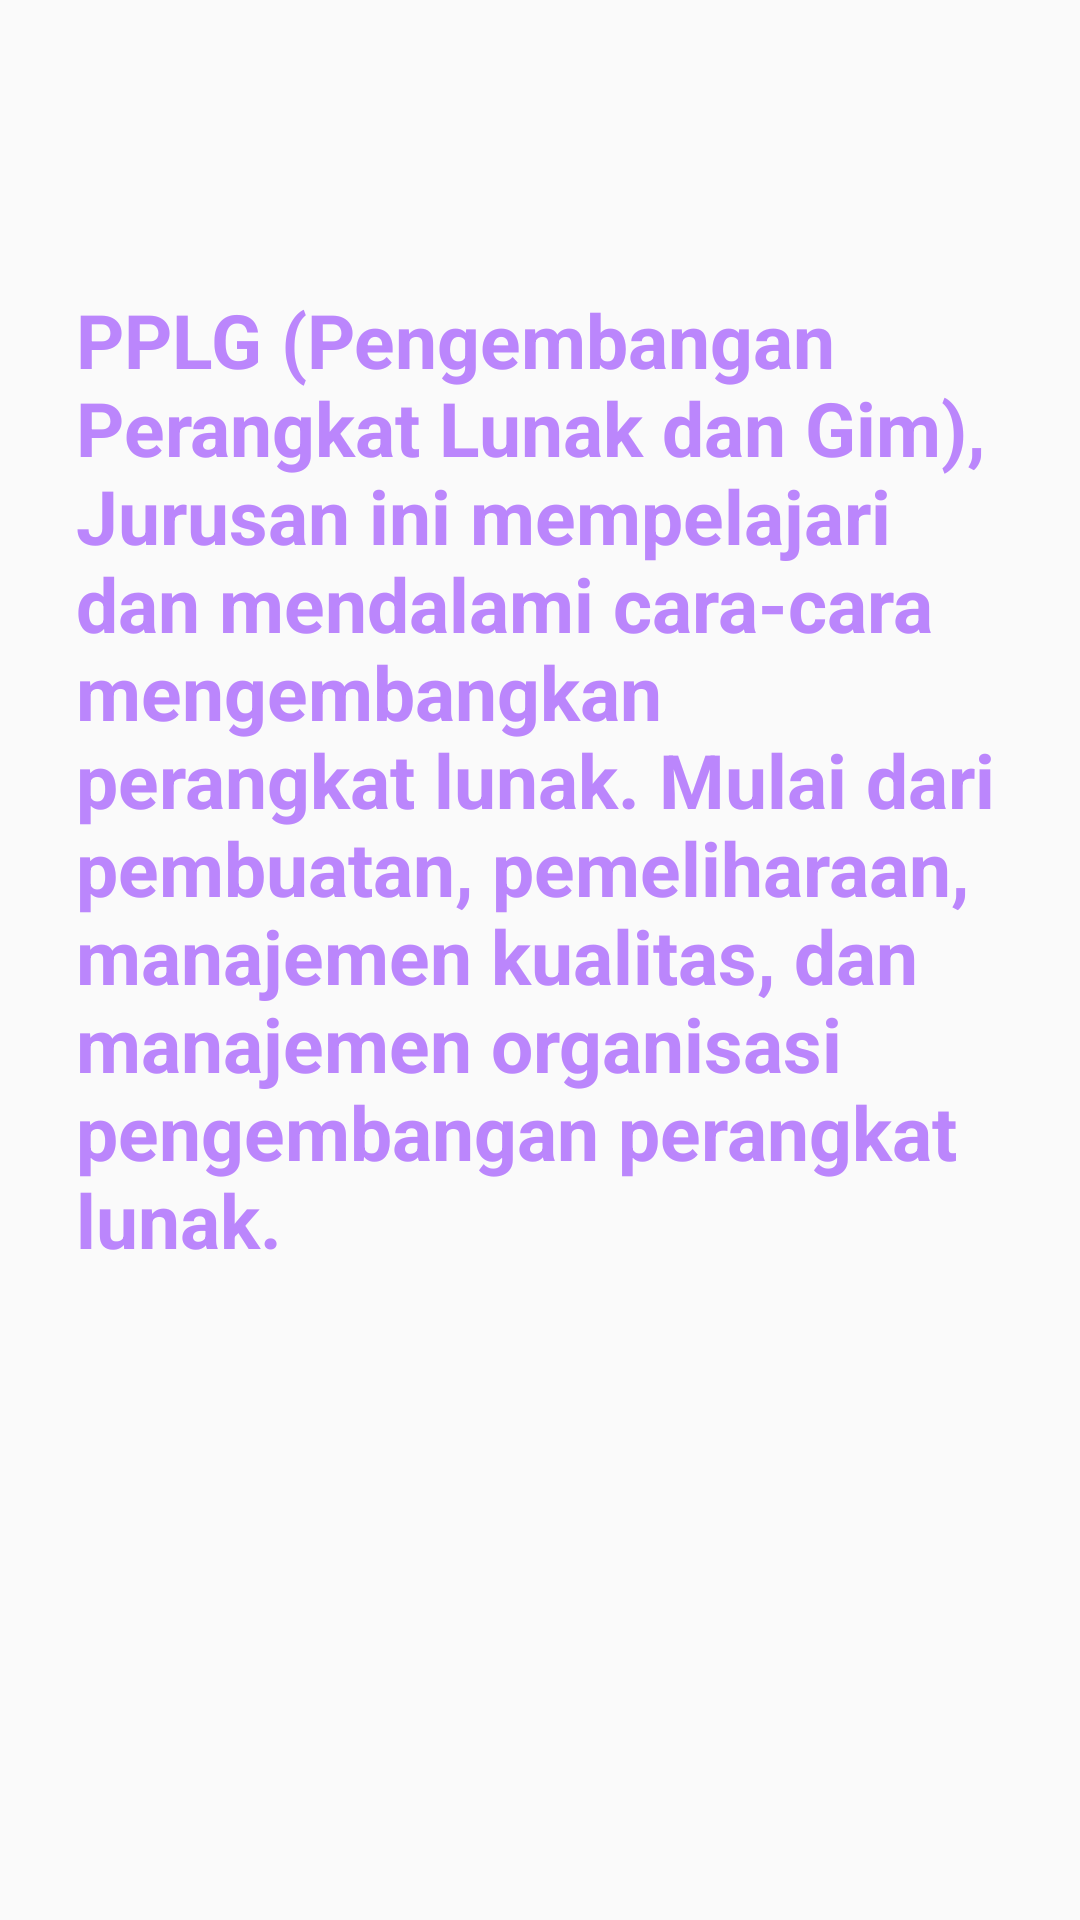

Here is an Android app screen rendered from its layout file. Give the layout XML and the strings, colors and styles it references.
<!-- AndroidManifest.xml: application theme Theme.18 -->
<!-- res/layout/fragment_pplg.xml -->
<?xml version="1.0" encoding="utf-8"?>
<FrameLayout xmlns:android="http://schemas.android.com/apk/res/android"
    xmlns:tools="http://schemas.android.com/tools"
    android:layout_width="match_parent"
    android:layout_height="match_parent"
    tools:context=".pplgFragment">


    <TextView
        android:layout_width="309dp"
        android:layout_height="447dp"
        android:layout_gravity="center_vertical|center_horizontal"
        android:text="PPLG (Pengembangan Perangkat Lunak dan Gim), Jurusan ini mempelajari dan mendalami cara-cara mengembangkan perangkat lunak. Mulai dari pembuatan, pemeliharaan, manajemen kualitas, dan manajemen organisasi pengembangan perangkat lunak."
        android:textColor="@color/purple_200"
        android:textSize="25sp"
        android:textStyle="bold" />
</FrameLayout>
<!-- resources referenced by this layout -->
<resources>
  <style name="Theme.18" parent="Theme.AppCompat.Light.DarkActionBar">
          
          <item name="colorPrimary">@color/purple_500</item>
          <item name="colorPrimaryDark">@color/purple_700</item>
          <item name="colorAccent">@color/teal_200</item>
          
      </style>
  <!-- not gathered from this repository: default colours our renderer supplied (Android Studio template values) -->
  <color name="purple_200">#FFBB86FC</color>
  <color name="purple_500">#FF6200EE</color>
  <color name="purple_700">#FF3700B3</color>
  <color name="teal_200">#FF03DAC5</color>
</resources>
